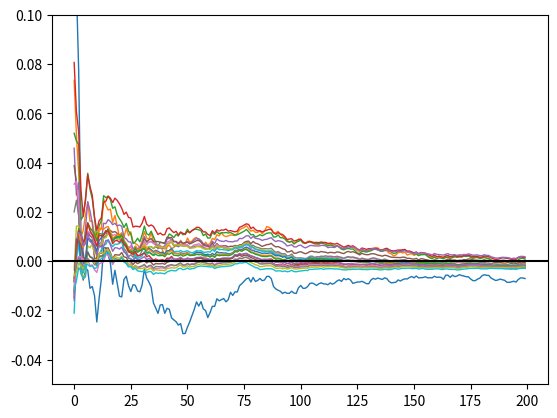

The matplotlib source for this figure:
import numpy as np
import matplotlib.pyplot as plt

#Generate data from Normal Distribution
np.random.seed(3)
data = np.random.normal(0, 0.1,(20,200))

to_plot = np.array([])

for j in range(len(data)):
    for i in range(len(data[1])):
        to_plot = np.append(to_plot, np.mean(data[0:j+1,0:i+1]))
    plt.plot(to_plot, linewidth=1.0)
    to_plot = np.array([])

plt.axhline(y=0, color='black')
plt.ylim(-0.05, 0.1)

print(to_plot)